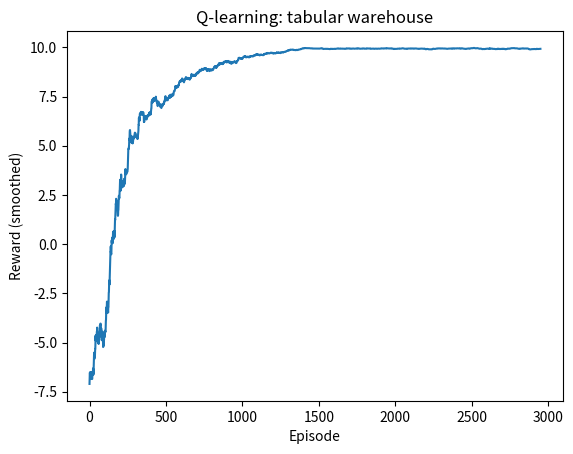

The matplotlib source for this figure: (Note: this script raises an exception after producing the figure.)
import random
import numpy as np

SIZE = 5
PACKAGE = (0, 4)
DROP = (4, 0)
MOVES = [(0, 1), (0, -1), (-1, 0), (1, 0)]  # up, down, left, right

def step(state, a):
    x, y, has = state
    dx, dy = MOVES[a]
    nx = min(max(x + dx, 0), SIZE - 1)
    ny = min(max(y + dy, 0), SIZE - 1)
    reward, done = -0.1, False
    if (nx, ny) == PACKAGE and not has:
        has, reward = 1, 1.0
    if (nx, ny) == DROP and has:
        reward, done = 10.0, True
    return (nx, ny, has), reward, done

Q = np.zeros((SIZE, SIZE, 2, 4))
alpha, gamma = 0.1, 0.95
episode_rewards = []

for ep in range(3000):
    eps = max(0.05, 1.0 - ep / 1500)
    state, total = (0, 0, 0), 0
    for _ in range(100):
        if random.random() < eps:
            a = random.randrange(4)
        else:
            a = int(np.argmax(Q[state]))
        nxt, r, done = step(state, a)
        Q[state][a] += alpha * (r + gamma * np.max(Q[nxt]) * (not done) - Q[state][a])
        state, total = nxt, total + r
        if done:
            break
    episode_rewards.append(total)

print("Average reward, first 100 episodes:", round(np.mean(episode_rewards[:100]), 2))
print("Average reward, last 100 episodes:", round(np.mean(episode_rewards[-100:]), 2))

try:
    import matplotlib
    matplotlib.use("Agg")
    import matplotlib.pyplot as plt
    plt.plot(np.convolve(episode_rewards, np.ones(50) / 50, mode="valid"))
    plt.xlabel("Episode")
    plt.ylabel("Reward (smoothed)")
    plt.title("Q-learning: tabular warehouse")
    plt.savefig("docs/qlearning_curve.png")
    print("Saved docs/qlearning_curve.png")
except ImportError:
    print("matplotlib not installed, skipping the plot")
